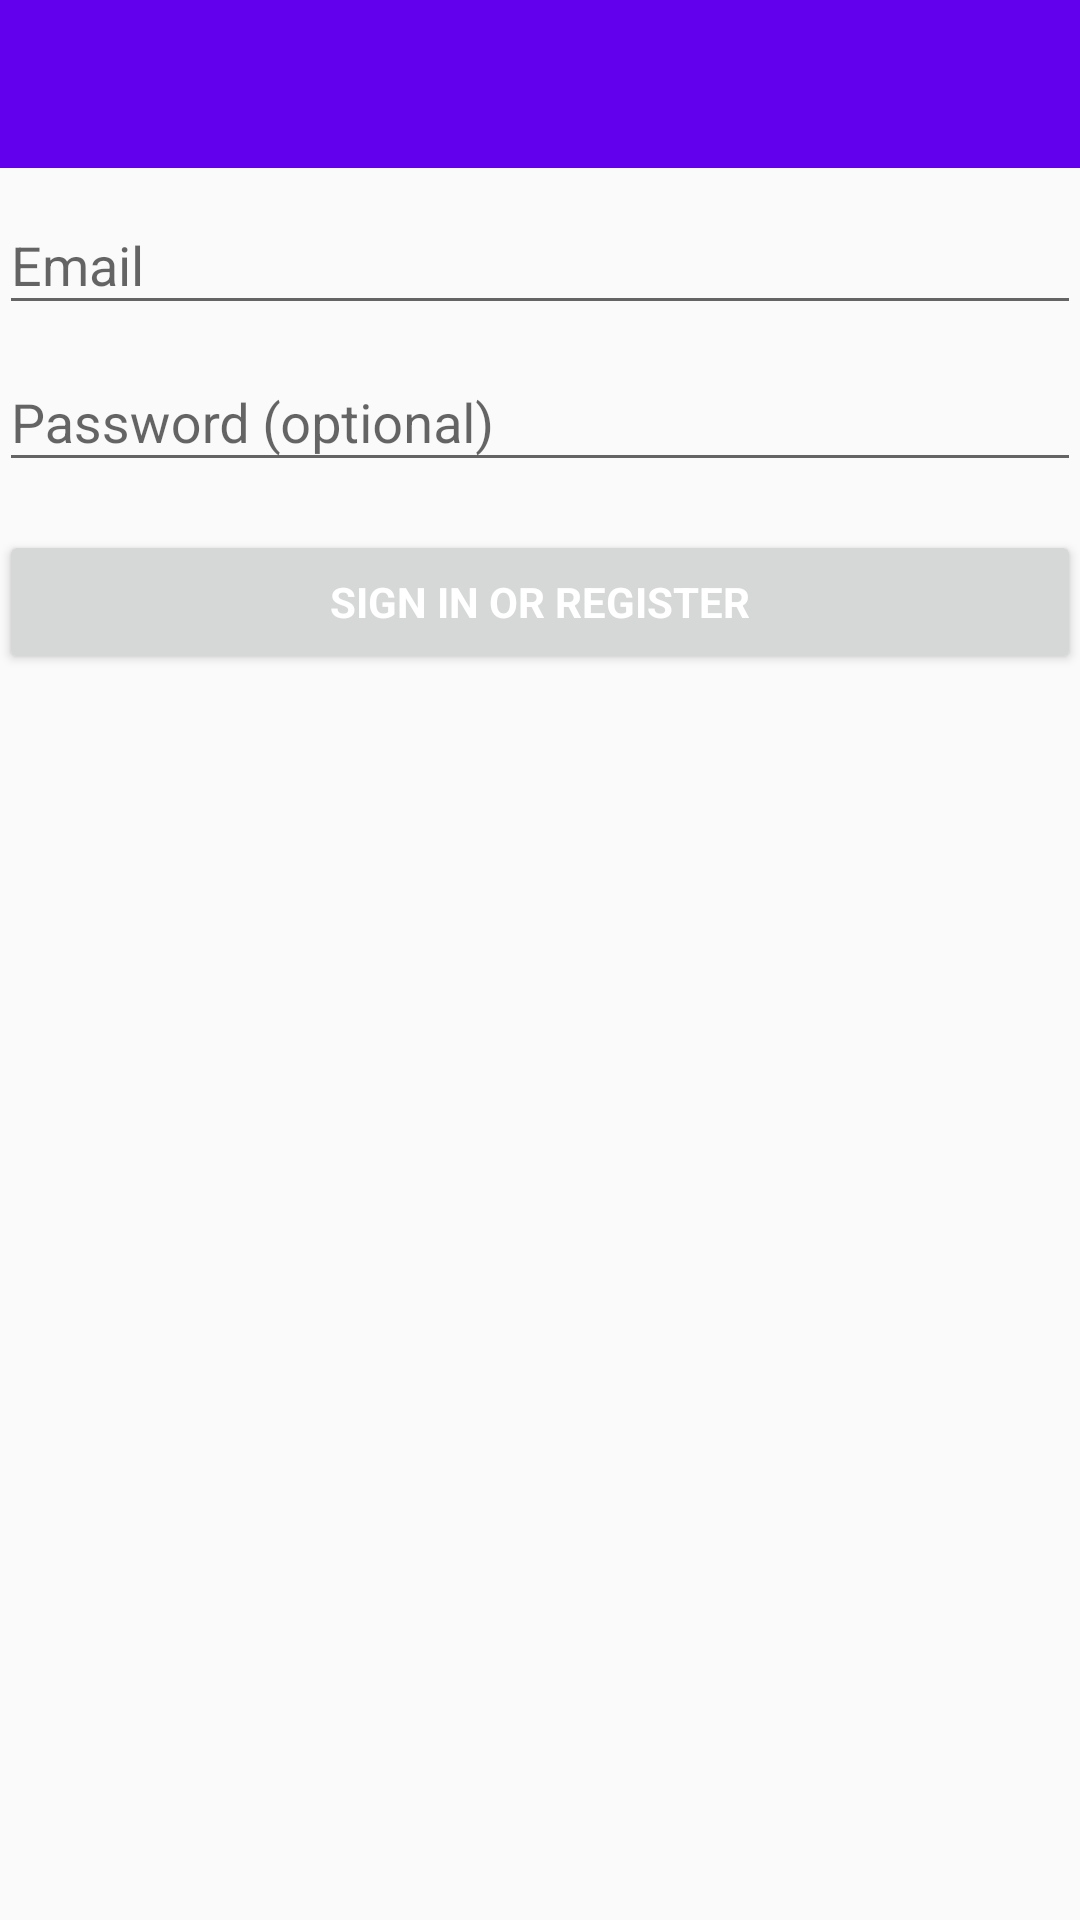

Android layout source for this screen:
<!-- AndroidManifest.xml: application theme AppTheme -->
<!-- res/layout/activity_login.xml -->
<?xml version="1.0" encoding="utf-8"?>
<LinearLayout xmlns:android="http://schemas.android.com/apk/res/android"
    xmlns:tools="http://schemas.android.com/tools"
    android:layout_width="match_parent"
    android:layout_height="match_parent"
    android:gravity="center_horizontal"
    android:orientation="vertical"
    tools:context="cn.example.echo.view.LoginActivity">

    <include layout="@layout/app_bar_simple"/>

    <LinearLayout
        android:layout_width="match_parent"
        android:layout_height="match_parent"
        android:gravity="center_horizontal"
        android:orientation="vertical"
        android:paddingBottom="@dimen/activity_vertical_margin"
        android:paddingLeft="@dimen/activity_horizontal_margin"
        android:paddingRight="@dimen/activity_horizontal_margin"
        android:paddingTop="@dimen/activity_vertical_margin">

        
        <ProgressBar
            android:id="@+id/loginProgress"
            style="?android:attr/progressBarStyleLarge"
            android:layout_width="wrap_content"
            android:layout_height="wrap_content"
            android:layout_marginBottom="8dp"
            android:visibility="gone" />

        <ScrollView
            android:id="@+id/login_form"
            android:layout_width="match_parent"
            android:layout_height="match_parent">

            <LinearLayout
                android:id="@+id/loginForm"
                android:layout_width="match_parent"
                android:layout_height="wrap_content"
                android:orientation="vertical">

                <com.google.android.material.textfield.TextInputLayout
                    android:layout_width="match_parent"
                    android:layout_height="wrap_content">

                    <AutoCompleteTextView
                        android:id="@+id/username"
                        android:layout_width="match_parent"
                        android:layout_height="wrap_content"
                        android:hint="@string/prompt_email"
                        android:imeOptions="actionNext"
                        android:inputType="text"
                        android:maxLines="1"
                        android:textColor="?android:textColorPrimaryInverse" />

                </com.google.android.material.textfield.TextInputLayout>

                <com.google.android.material.textfield.TextInputLayout
                    android:layout_width="match_parent"
                    android:layout_height="wrap_content">

                    <EditText
                        android:id="@+id/password"
                        android:layout_width="match_parent"
                        android:layout_height="wrap_content"
                        android:hint="@string/prompt_password"
                        android:imeActionLabel="@string/action_sign_in_short"
                        android:imeOptions="actionUnspecified"
                        android:inputType="textPassword"
                        android:maxLines="1"
                        android:textColor="?android:textColorPrimaryInverse" />

                </com.google.android.material.textfield.TextInputLayout>

                <Button
                    android:id="@+id/signInButton"
                    style="?android:textAppearanceSmall"
                    android:layout_width="match_parent"
                    android:layout_height="wrap_content"
                    android:layout_marginTop="16dp"
                    android:text="@string/action_sign_in"
                    android:textColor="?android:textColorPrimaryInverse"
                    android:textStyle="bold" />

            </LinearLayout>
        </ScrollView>
    </LinearLayout>
</LinearLayout>
<!-- res/layout/app_bar_simple.xml (included above) -->
<?xml version="1.0" encoding="utf-8"?>
<merge xmlns:android="http://schemas.android.com/apk/res/android"
    xmlns:app="http://schemas.android.com/apk/res-auto"
    android:layout_width="match_parent"
    android:layout_height="match_parent">
    <com.google.android.material.appbar.AppBarLayout
        android:layout_width="match_parent"
        android:layout_height="wrap_content">

        <androidx.appcompat.widget.Toolbar
            android:id="@+id/toolbar"
            android:layout_width="match_parent"
            android:layout_height="?android:attr/actionBarSize"
            app:layout_scrollFlags="scroll|enterAlways"
            app:layout_collapseMode="pin">

        </androidx.appcompat.widget.Toolbar>

    </com.google.android.material.appbar.AppBarLayout>

</merge>
<!-- resources referenced by this layout -->
<resources>
  <string name="action_sign_in">Sign in or register</string>
  <string name="action_sign_in_short">Sign in</string>
  <string name="prompt_email">Email</string>
  <string name="prompt_password">Password (optional)</string>
  <style name="AppTheme" parent="Theme.AppCompat.Light.DarkActionBar">
          
          <item name="colorPrimary">@color/colorPrimary</item>
          <item name="colorPrimaryDark">@color/colorPrimaryDark</item>
          <item name="colorAccent">@color/colorAccent</item>
      </style>
  <!-- not gathered from this repository: default colours our renderer supplied (Android Studio template values) -->
  <color name="colorPrimary">#FF6200EE</color>
  <color name="colorPrimaryDark">#FF3700B3</color>
  <color name="colorAccent">#FF03DAC5</color>
</resources>
